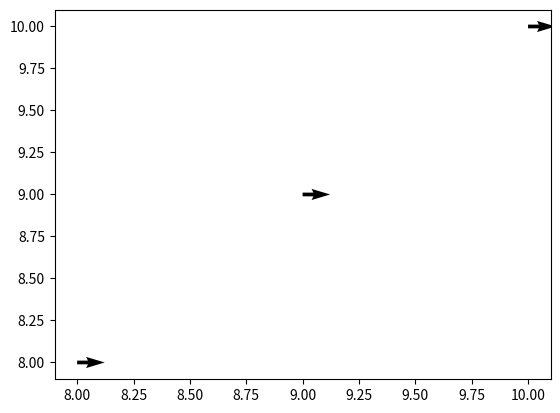

Write the Python code that produced this figure.
import matplotlib.pyplot as plt
import numpy as np

x_as = [10,9,8]
y_as = [10,9,8]


X = np.arange(-10, 10, 1)
Y = np.arange(-10, 10, 1)
U, V = np.meshgrid(X, Y)
print(X)
fig, ax = plt.subplots()
q = ax.quiver(x_as, y_as, 1, 0)

#ax.quiverkey(q, X=0.3, Y=1.1, U=10, label='Quiver key, length = 10', labelpos='E')

plt.show()